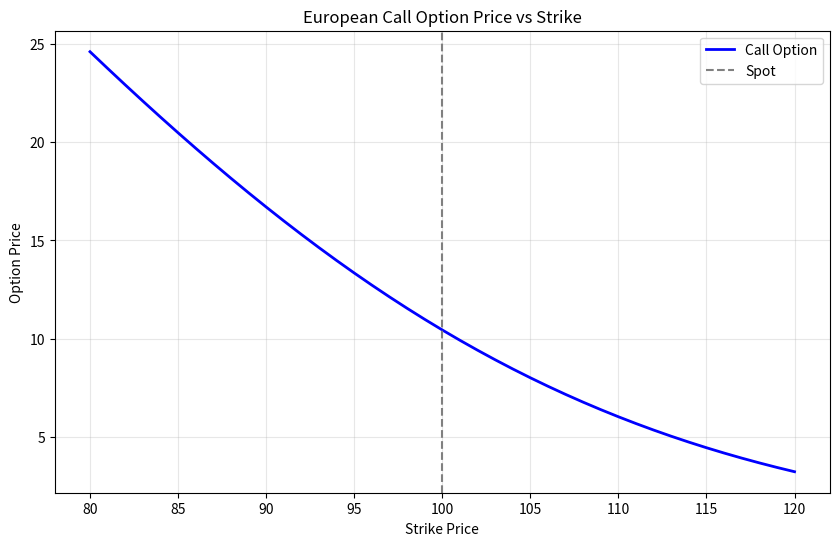

The matplotlib source for this figure:
# Import Neutryx Python bindings
# Note: service_python must be built with `maturin develop`
try:
    import neutryx
except ImportError:
    print("Neutryx not installed. Run: cd crates/service_python && maturin develop")
    neutryx = None

import numpy as np
import matplotlib.pyplot as plt

# Option parameters
spot = 100.0
strike = 105.0
time_to_maturity = 1.0  # years
risk_free_rate = 0.05
volatility = 0.20

# Pure Python Black-Scholes for comparison
from scipy.stats import norm

def black_scholes_call(S, K, T, r, sigma):
    """Black-Scholes call option price."""
    d1 = (np.log(S/K) + (r + 0.5*sigma**2)*T) / (sigma*np.sqrt(T))
    d2 = d1 - sigma*np.sqrt(T)
    return S*norm.cdf(d1) - K*np.exp(-r*T)*norm.cdf(d2)

bs_price = black_scholes_call(spot, strike, time_to_maturity, risk_free_rate, volatility)
print(f"Black-Scholes Call Price: {bs_price:.4f}")

# Using Neutryx (when available)
if neutryx:
    option = neutryx.VanillaOption(
        spot=spot,
        strike=strike,
        maturity=time_to_maturity,
        is_call=True,
        volatility=volatility,
        risk_free_rate=risk_free_rate
    )
    neutryx_price = option.price()
    print(f"Neutryx Call Price: {neutryx_price:.4f}")
else:
    print("Neutryx bindings not available")

# Price options across different strikes
strikes = np.linspace(80, 120, 41)
call_prices = [black_scholes_call(spot, K, time_to_maturity, risk_free_rate, volatility) for K in strikes]

plt.figure(figsize=(10, 6))
plt.plot(strikes, call_prices, 'b-', linewidth=2, label='Call Option')
plt.axvline(x=spot, color='gray', linestyle='--', label='Spot')
plt.xlabel('Strike Price')
plt.ylabel('Option Price')
plt.title('European Call Option Price vs Strike')
plt.legend()
plt.grid(True, alpha=0.3)
plt.show()

def black_scholes_greeks(S, K, T, r, sigma):
    """Calculate Black-Scholes Greeks."""
    d1 = (np.log(S/K) + (r + 0.5*sigma**2)*T) / (sigma*np.sqrt(T))
    d2 = d1 - sigma*np.sqrt(T)
    
    delta = norm.cdf(d1)
    gamma = norm.pdf(d1) / (S * sigma * np.sqrt(T))
    vega = S * norm.pdf(d1) * np.sqrt(T) / 100  # per 1% vol
    theta = -(S*norm.pdf(d1)*sigma)/(2*np.sqrt(T)) - r*K*np.exp(-r*T)*norm.cdf(d2)
    theta = theta / 365  # per day
    
    return {'delta': delta, 'gamma': gamma, 'vega': vega, 'theta': theta}

greeks = black_scholes_greeks(spot, strike, time_to_maturity, risk_free_rate, volatility)

print("Greeks for ATM Call Option:")
print(f"  Delta: {greeks['delta']:.4f}")
print(f"  Gamma: {greeks['gamma']:.4f}")
print(f"  Vega:  {greeks['vega']:.4f}")
print(f"  Theta: {greeks['theta']:.4f}")

# Forward contract pricing
spot_price = 100.0
delivery_price = 102.0
time_to_delivery = 0.5  # 6 months
r = 0.05

# Forward value = S - K * exp(-r*T)
forward_value = spot_price - delivery_price * np.exp(-r * time_to_delivery)
print(f"Forward Contract Value: {forward_value:.4f}")

# Fair forward price
fair_forward = spot_price * np.exp(r * time_to_delivery)
print(f"Fair Forward Price: {fair_forward:.4f}")